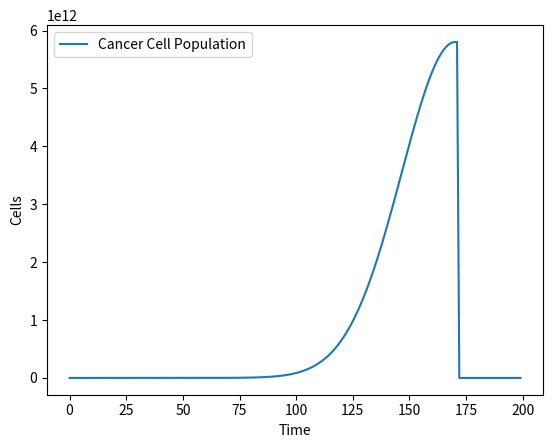
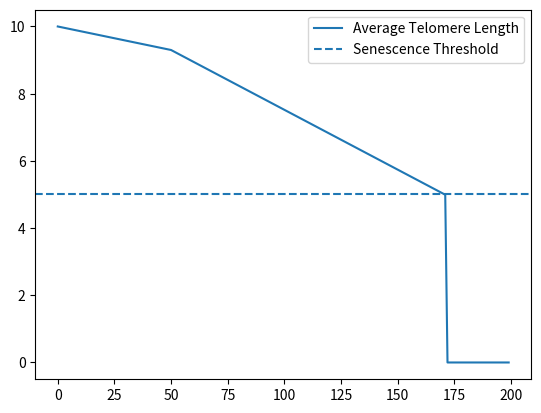

Recreate these plots in Python, in order.
import numpy as np
import matplotlib.pyplot as plt


time_steps = 200

# initial conditions
N = np.zeros(time_steps)
L = np.zeros(time_steps)

N[0] = 1000 # initial amount of cancer cells at (0,0)
L[0]= 10.0 # telomere length at (0,0)
L0 = L[0] # max telomere length

# parameters
shortening = 0.05 # how much the telomeres shorten per division
repair = 0.04 # how much telemerase is able to repair per division
T = 0.9 # telomerase activity
L_min = 5.0 # senescence threshold
growth_rate = 1.1
r0 = 0.25

# telomerase-targeting therapy
def drug_dosage(t):
  return 0.6 if t > 50 else 0.0
def growth_rate(L):
  if L <= L_min:
    return 0
  return r0 * (L-L_min) / (L0 - L_min)

# time evolution loop
for t in range(1, time_steps):
  # medicine dosage (obviously will start with nothing)
  D = drug_dosage(t)
  # update telomere length loop
  if L[t-1] > L_min:
    # update telomere length (only if dividing)
    L[t] = L[t-1] - shortening + repair * T * (1-D)
    L[t] = min(L[t], L0) # cap telomere length
    N[t] = N[t-1] * (1+growth_rate(L[t])) # update function cancer population
    # exponential growth with telomere constraint


# actually plotting results
plt.figure()
plt.plot(N, label= "Cancer Cell Population")
plt.xlabel("Time")
plt.ylabel("Cells")
plt.legend()
plt.show()

plt.figure()
plt.plot(L, label="Average Telomere Length")
plt.axhline(L_min, linestyle='--', label="Senescence Threshold")
plt.legend()
plt.show()

